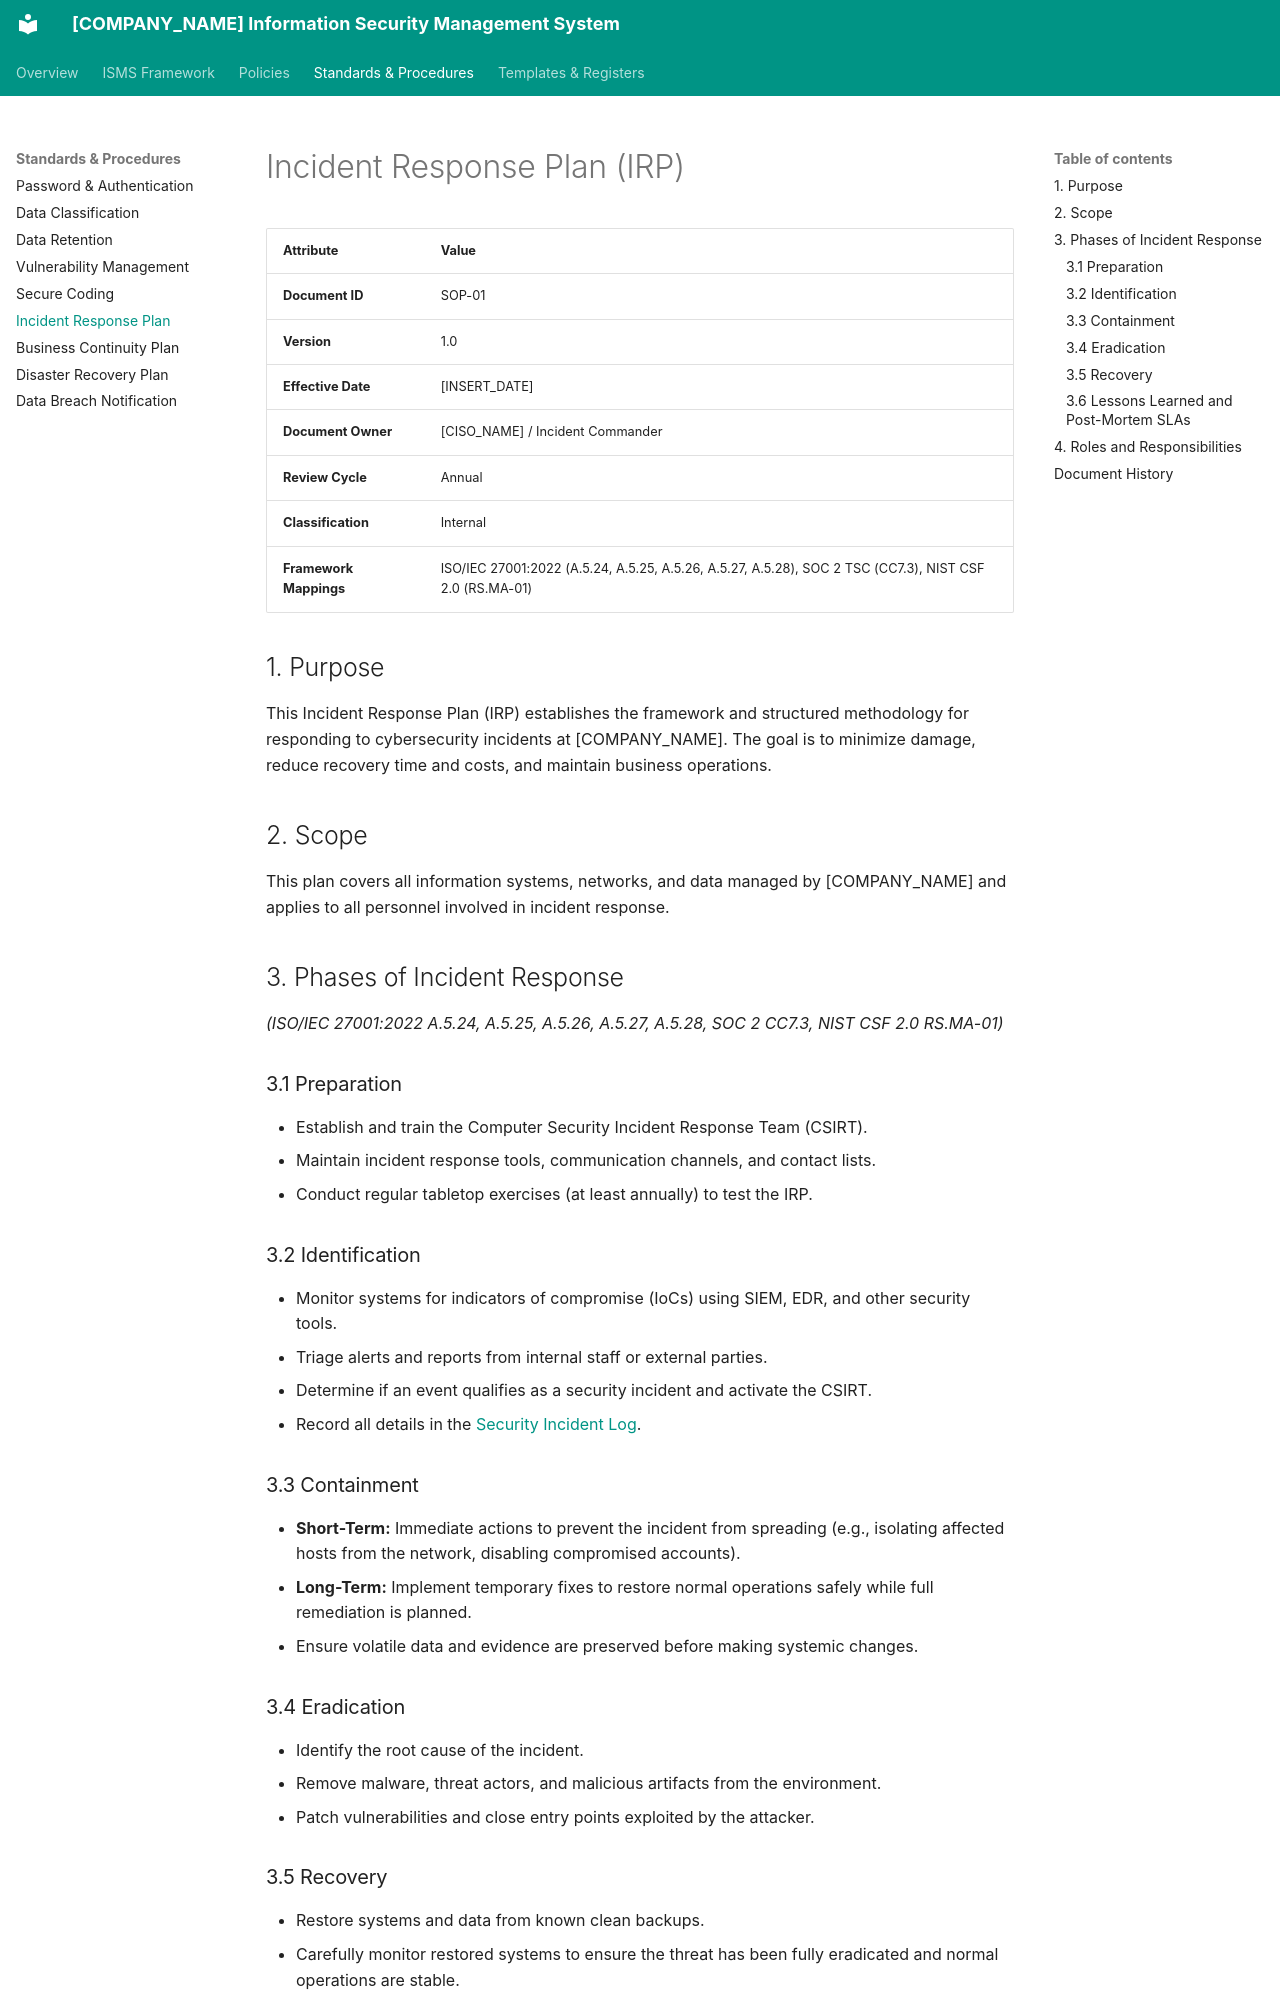

repository: craetive-australia/security-standards-template · page: 03_Standards_and_Procedures/06_Incident_Response_Plan_IRP/index.html · generator: mkdocs

# Incident Response Plan (IRP)

| Attribute | Value |
| :--- | :--- |
| **Document ID** | SOP-01 |
| **Version** | 1.0 |
| **Effective Date** | [INSERT_DATE] |
| **Document Owner** | [CISO_NAME] / Incident Commander |
| **Review Cycle** | Annual |
| **Classification** | Internal |
| **Framework Mappings** | ISO/IEC 27001:2022 (A.5.24, A.5.25, A.5.26, A.5.27, A.5.28), SOC 2 TSC (CC7.3), NIST CSF 2.0 (RS.MA-01) |

## 1. Purpose
This Incident Response Plan (IRP) establishes the framework and structured methodology for responding to cybersecurity incidents at [COMPANY_NAME]. The goal is to minimize damage, reduce recovery time and costs, and maintain business operations.

## 2. Scope
This plan covers all information systems, networks, and data managed by [COMPANY_NAME] and applies to all personnel involved in incident response.

## 3. Phases of Incident Response
*(ISO/IEC 27001:2022 A.5.24, A.5.25, A.5.26, A.5.27, A.5.28, SOC 2 CC7.3, NIST CSF 2.0 RS.MA-01)*

### 3.1 Preparation
- Establish and train the Computer Security Incident Response Team (CSIRT).
- Maintain incident response tools, communication channels, and contact lists.
- Conduct regular tabletop exercises (at least annually) to test the IRP.

### 3.2 Identification
- Monitor systems for indicators of compromise (IoCs) using SIEM, EDR, and other security tools.
- Triage alerts and reports from internal staff or external parties.
- Determine if an event qualifies as a security incident and activate the CSIRT.
- Record all details in the [Security Incident Log](../04_Templates_and_Registers/03_Security_Incident_Log.md).

### 3.3 Containment
- **Short-Term:** Immediate actions to prevent the incident from spreading (e.g., isolating affected hosts from the network, disabling compromised accounts).
- **Long-Term:** Implement temporary fixes to restore normal operations safely while full remediation is planned.
- Ensure volatile data and evidence are preserved before making systemic changes.

### 3.4 Eradication
- Identify the root cause of the incident.
- Remove malware, threat actors, and malicious artifacts from the environment.
- Patch vulnerabilities and close entry points exploited by the attacker.

### 3.5 Recovery
- Restore systems and data from known clean backups.
- Carefully monitor restored systems to ensure the threat has been fully eradicated and normal operations are stable.
- Formally declare the incident resolved.
